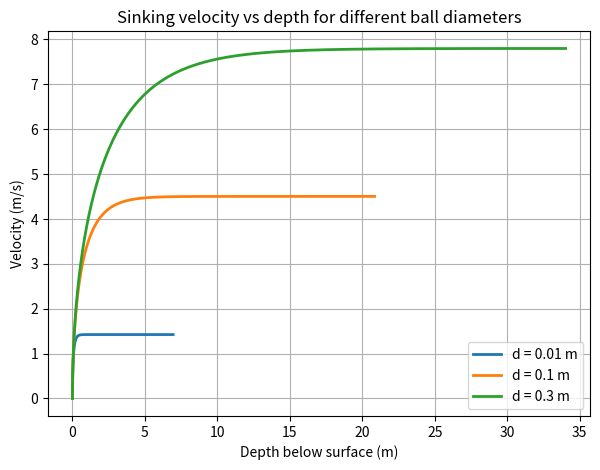
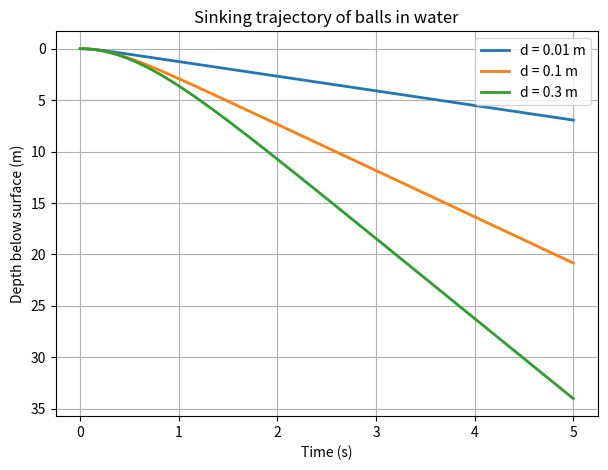

Here is the Python script that generated these plots, in order:
# -*- coding: utf-8 -*-
"""
Created on Wed Sep 17 08:48:58 2025

@author: VK
"""

import numpy as np
import matplotlib.pyplot as plt

# Physical constants
g = 9.81   # m/s²
rho_p = 7800   # ball density (kg/m³)
rho_f = 1000   # water density (kg/m³)
mu = 1.0e-3    # water viscosity (Pa·s)

# Ball diameters to simulate (m)
diameters = [0.01, 0.1, 0.3]

# Drag coefficient correlation (Schiller-Naumann)
def C_d(Re):
    if Re <= 0:
        return 1e6
    if Re < 1000:
        return 24/Re * (1 + 0.15 * Re**0.687)
    else:
        return 0.44

def simulate(d, t_max=5.0, dt=0.001):
    """ Simulate sinking of a ball of diameter d (m). """
    # Geometry
    V = np.pi/6 * d**3      # volume (m³)
    A = np.pi/4 * d**2      # projected area (m²)
    m = rho_p * V           # mass (kg)

    # Initial conditions
    z, v, t = 0.0, 0.0, 0.0
    depth, velocities, time = [z], [v], [t]

    while t < t_max:
        # Reynolds number
        Re = rho_f * abs(v) * d / mu

        # Drag force
        Fd = 0.5 * C_d(Re) * rho_f * A * v * abs(v)  # sign with v

        # Net force (downward positive)
        Fg = rho_p * V * g
        Fb = rho_f * V * g
        Fnet = Fg - Fb - Fd

        # Acceleration
        a = Fnet / m

        # Update velocity and position
        v = v + a * dt
        z = z + v * dt

        # Store results
        t += dt
        time.append(t)
        depth.append(z)
        velocities.append(v)

    return np.array(time), np.array(depth), np.array(velocities)

# --- Run simulations ---
results = {}
for d in diameters:
    time, depth, vel = simulate(d)
    results[d] = (time, depth, vel)

# --- Plot velocity vs depth ---
plt.figure(figsize=(7,5))
for d in diameters:
    time, depth, vel = results[d]
    plt.plot(depth, vel, lw=2, label=f"d = {d} m")
plt.xlabel("Depth below surface (m)")
plt.ylabel("Velocity (m/s)")
plt.title("Sinking velocity vs depth for different ball diameters")
plt.grid(True)
plt.legend()
plt.show()

# --- Plot depth vs time (with depth increasing downward) ---
plt.figure(figsize=(7,5))
for d in diameters:
    time, depth, vel = results[d]
    plt.plot(time, depth, lw=2, label=f"d = {d} m")
plt.xlabel("Time (s)")
plt.ylabel("Depth below surface (m)")
plt.title("Sinking trajectory of balls in water")
plt.grid(True)
plt.legend()
plt.gca().invert_yaxis()  # depth increases downward
plt.show()
